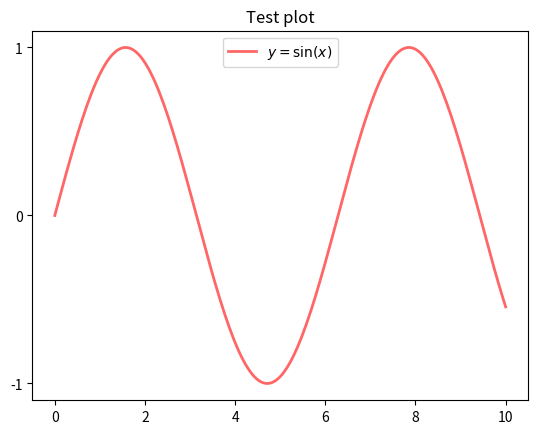

The matplotlib source for this figure:
# coding=utf-8
import matplotlib.pyplot as plt
import numpy as np

x = np.linspace(0, 10, 200)
y = np.sin(x)

fig, ax = plt.subplots()
ax.plot(x, y, 'r-', linewidth=2, label='$y=\sin(x)$', alpha=0.6)
ax.legend(loc='upper center')
ax.set_yticks([-1, 0, 1])
ax.set_title('Test plot')
plt.show()
